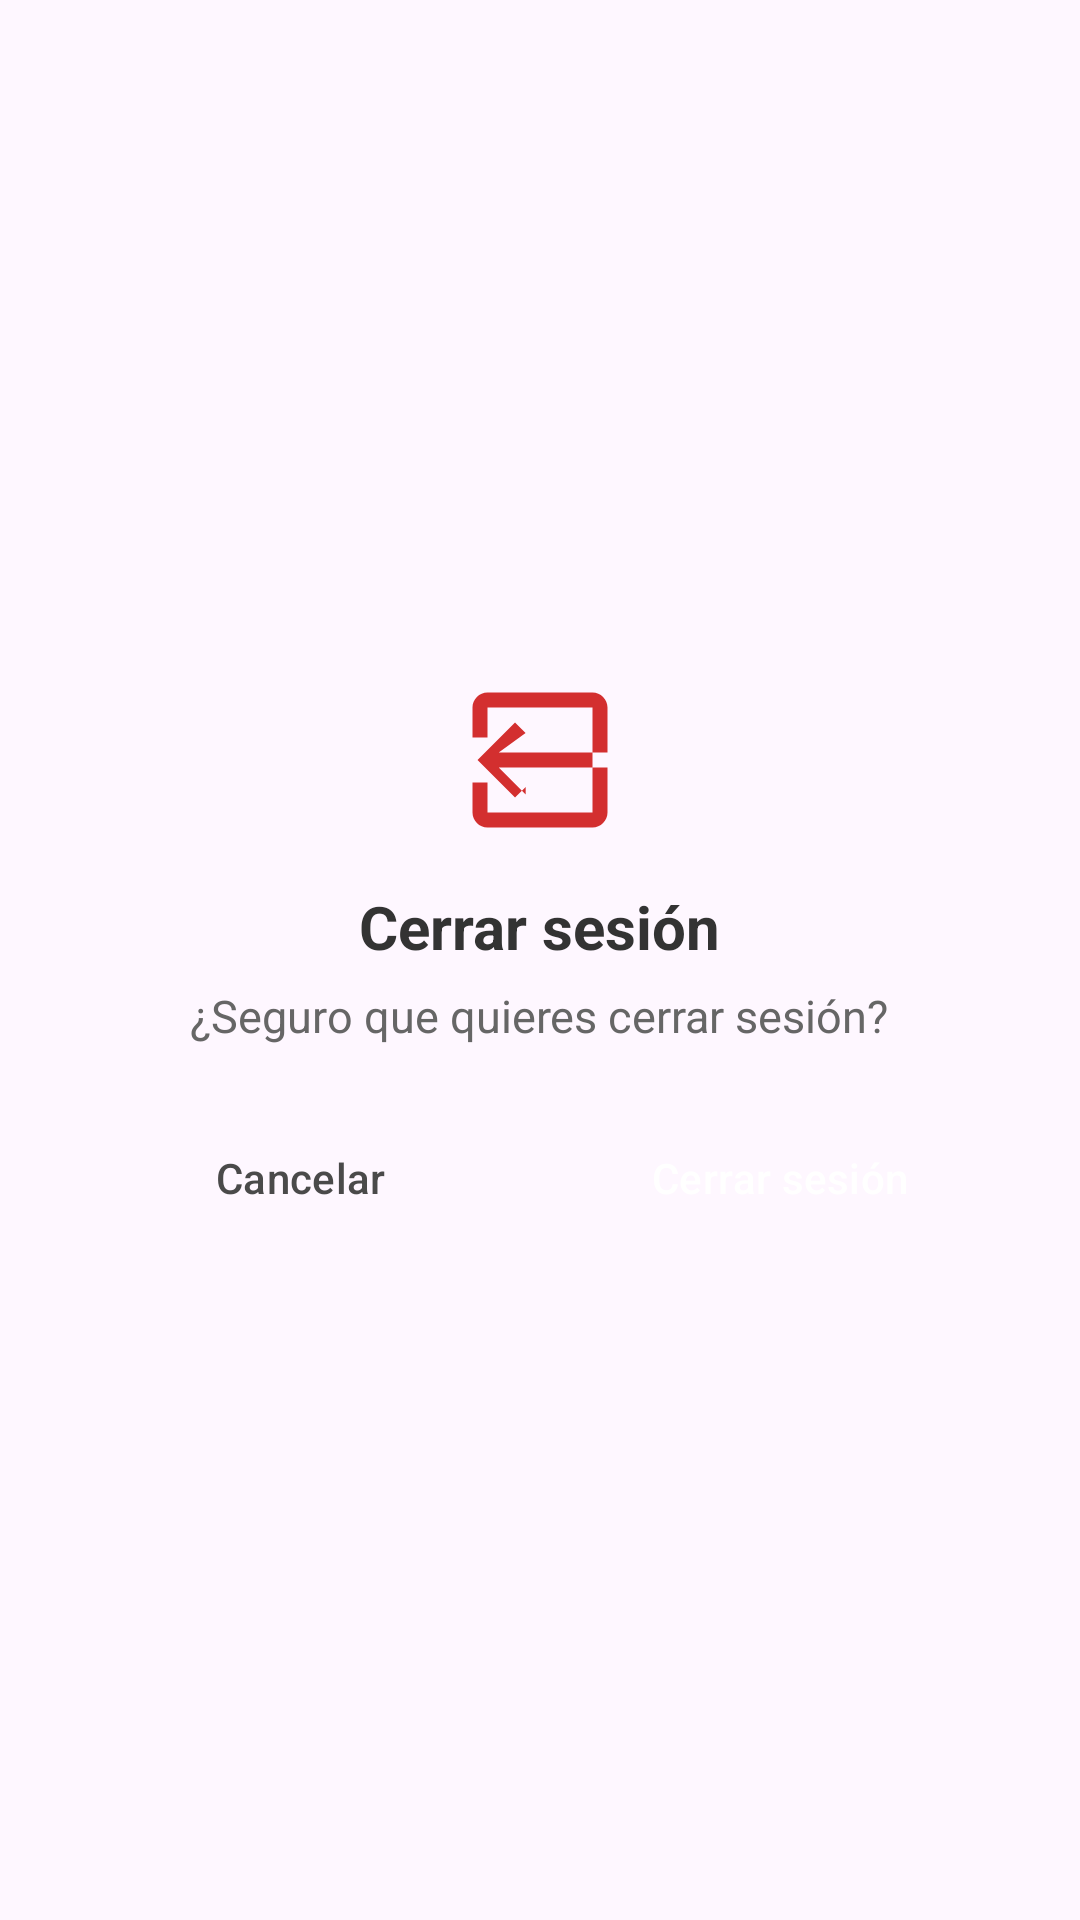

Here is an Android app screen rendered from its layout file. Give the layout XML and the strings, colors and styles it references.
<!-- AndroidManifest.xml: application theme Theme.FevadisProject -->
<!-- res/layout/dialog_logout.xml -->
<?xml version="1.0" encoding="utf-8"?>
<LinearLayout xmlns:android="http://schemas.android.com/apk/res/android"
    android:layout_width="match_parent"
    android:layout_height="wrap_content"
    android:orientation="vertical"
    android:padding="24dp"
    android:background="@drawable/dialog_bg"
    android:gravity="center">

    <ImageView
        android:layout_width="60dp"
        android:layout_height="60dp"
        android:src="@drawable/ic_logout"
        android:tint="#D32F2F"
        android:layout_marginBottom="12dp" />

    <TextView
        android:id="@+id/dialogTitle"
        android:layout_width="wrap_content"
        android:layout_height="wrap_content"
        android:text="Cerrar sesión"
        android:textStyle="bold"
        android:textSize="20sp"
        android:textColor="#333"
        android:layout_marginBottom="6dp" />

    <TextView
        android:id="@+id/dialogMessage"
        android:layout_width="wrap_content"
        android:layout_height="wrap_content"
        android:text="¿Seguro que quieres cerrar sesión?"
        android:textSize="15sp"
        android:textColor="#666"
        android:gravity="center"
        android:layout_marginBottom="20dp" />

    
    <LinearLayout
        android:layout_width="match_parent"
        android:layout_height="wrap_content"
        android:orientation="horizontal">

        <Button
            android:id="@+id/btnCancelar"
            android:layout_width="0dp"
            android:layout_height="48dp"
            android:layout_weight="1"
            android:text="Cancelar"
            android:textColor="#4A4A4A"
            android:backgroundTint="#E0E0E0"
            android:layout_marginEnd="8dp" />

        <Button
            android:id="@+id/btnLogout"
            android:layout_width="0dp"
            android:layout_height="48dp"
            android:layout_weight="1"
            android:text="Cerrar sesión"
            android:textColor="#FFFFFF"
            android:backgroundTint="#D32F2F" />

    </LinearLayout>

</LinearLayout>
<!-- resources referenced by this layout -->
<resources>
  <!-- drawable ic_logout (drawable) -->
  <vector xmlns:android="http://schemas.android.com/apk/res/android"
      android:height="24dp"
      android:width="24dp"
      android:viewportWidth="24"
      android:viewportHeight="24">
      <path
          android:fillColor="#D32F2F"
          android:pathData="M10.09,15.59L8.67,17l-5,-5 5,-5 1.41,1.41L6.5,11H21v2H6.5l3.59,3.59zM19,3H5c-1.1,0 -2,0.9 -2,2v4h2V5h14v14H5v-4H3v4c0,1.1 0.9,2 2,2h14c1.1,0 2,-0.9 2,-2V5c0,-1.1 -0.9,-2 -2,-2z"/>
  </vector>
  <style name="Theme.FevadisProject" parent="Base.Theme.FevadisProject" />
  <style name="Base.Theme.FevadisProject" parent="Theme.Material3.DayNight.NoActionBar">
  
          
          <item name="colorPrimary">@color/green_primary</item>
          <item name="colorPrimaryContainer">@color/green_primary_light</item>
          <item name="colorSecondary">@color/grey_secondary</item>
          <item name="colorOnPrimary">@color/white</item>
  
          
          <item name="buttonStyle">@style/FevadisButton</item>
          <item name="materialButtonStyle">@style/FevadisButton</item>
  
          
          <item name="colorControlHighlight">@android:color/transparent</item>
  
          
          <item name="android:colorAccent">@color/green_primary</item>
  
      </style>
  <color name="green_primary">#7ABE7A</color>
  <color name="green_primary_light">#A8D5A8</color>
  <color name="grey_secondary">#D7D7D7</color>
  <color name="white">#FFFFFF</color>
  <style name="FevadisButton" parent="Widget.Material3.Button">
          <item name="backgroundTint">@null</item>
          <item name="android:backgroundTint">@null</item>
          <item name="rippleColor">@android:color/transparent</item>
      </style>
</resources>
